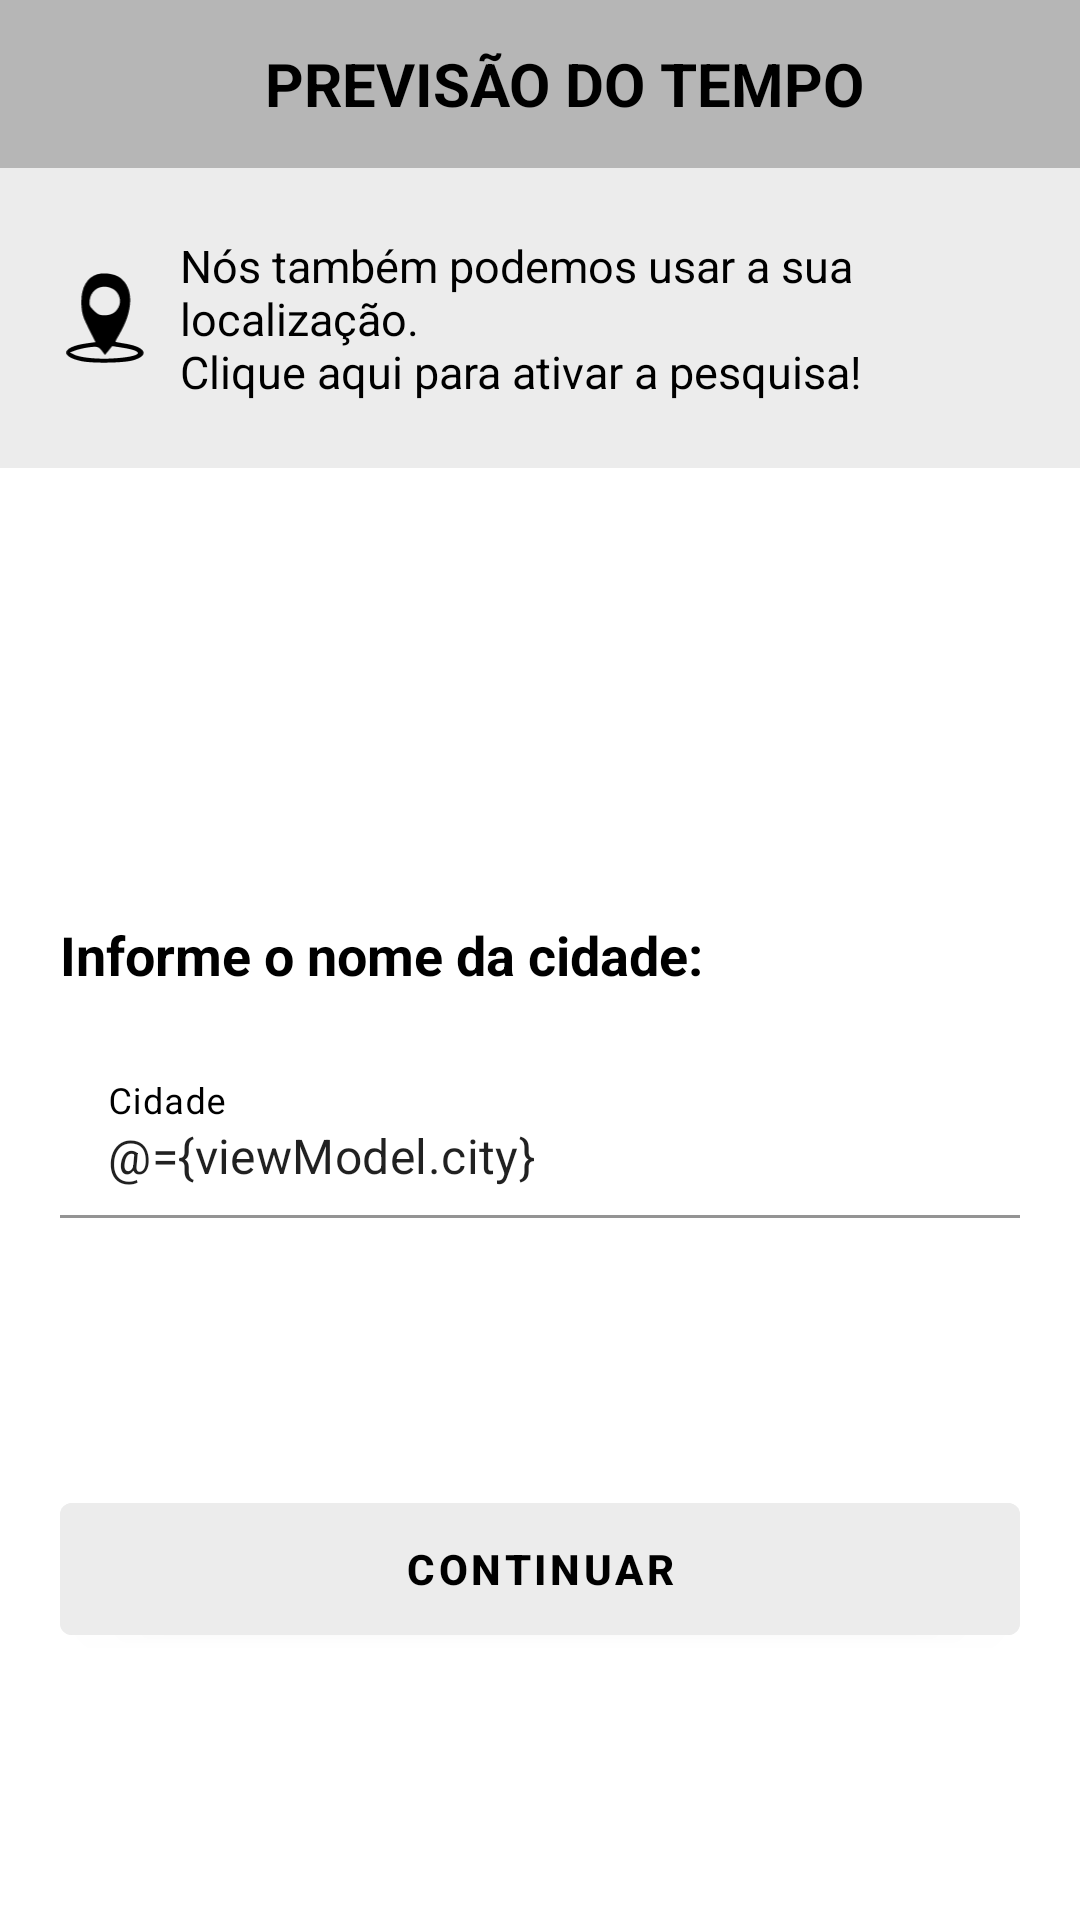

Produce the Android XML layout that renders to this screen, including the resource entries it uses.
<!-- AndroidManifest.xml: application theme Theme.WeatherApplication -->
<!-- res/layout/activity_search_city.xml -->
<?xml version="1.0" encoding="utf-8"?>
<layout xmlns:android="http://schemas.android.com/apk/res/android"
    xmlns:app="http://schemas.android.com/apk/res-auto"
    xmlns:tools="http://schemas.android.com/tools">

    <data>

        <variable
            name="viewModel"
            type="com.weather.weatherapplication.presentation.searchcity.SearchCityViewModel" />
    </data>

    <androidx.constraintlayout.widget.ConstraintLayout
        android:layout_width="match_parent"
        android:layout_height="match_parent"
        tools:context=".presentation.searchcity.SearchCityActivity">

        <com.google.android.material.appbar.MaterialToolbar
            android:id="@+id/tb_main"
            android:layout_width="match_parent"
            android:layout_height="?attr/actionBarSize"
            android:background="@color/toolbar"
            app:layout_constraintEnd_toEndOf="parent"
            app:layout_constraintStart_toStartOf="parent"
            app:layout_constraintTop_toTopOf="parent">

            <com.google.android.material.textview.MaterialTextView
                android:id="@+id/txt_title_toolbar"
                android:layout_width="match_parent"
                android:layout_height="wrap_content"
                android:text="@string/title_app"
                android:textAlignment="center"
                android:textAllCaps="true"
                android:textColor="@color/black"
                android:textSize="20sp"
                android:textStyle="bold" />

        </com.google.android.material.appbar.MaterialToolbar>

        <View
            android:id="@+id/vw"
            android:layout_width="0dp"
            android:layout_height="100dp"
            android:background="@color/light_view"
            app:layout_constraintEnd_toEndOf="parent"
            app:layout_constraintStart_toStartOf="parent"
            app:layout_constraintTop_toBottomOf="@+id/tb_main" />

        <ImageView
            android:id="@+id/iv_gps"
            android:layout_width="30dp"
            android:layout_height="30dp"
            android:layout_marginStart="20dp"
            android:src="@drawable/ic_gps"
            app:layout_constraintBottom_toBottomOf="@+id/vw"
            app:layout_constraintStart_toStartOf="parent"
            app:layout_constraintTop_toTopOf="@+id/vw" />

        <com.google.android.material.textview.MaterialTextView
            android:id="@+id/txt_search_gps"
            android:layout_width="0dp"
            android:layout_height="wrap_content"
            android:layout_marginStart="10dp"
            android:layout_marginEnd="20dp"
            android:text="@string/txt_search_gps"
            android:textColor="@color/black"
            android:textSize="15sp"
            app:layout_constraintBottom_toBottomOf="@+id/vw"
            app:layout_constraintEnd_toEndOf="parent"
            app:layout_constraintStart_toEndOf="@+id/iv_gps"
            app:layout_constraintTop_toTopOf="@+id/vw" />

        <com.google.android.material.textview.MaterialTextView
            android:id="@+id/txt_inform_city"
            android:layout_width="0dp"
            android:layout_height="wrap_content"
            android:layout_marginStart="20dp"
            android:layout_marginTop="150dp"
            android:layout_marginEnd="20dp"
            android:text="@string/txt_informe_your_city"
            android:textColor="@color/black"
            android:textSize="18sp"
            android:textStyle="bold"
            app:layout_constraintEnd_toEndOf="parent"
            app:layout_constraintStart_toStartOf="parent"
            app:layout_constraintTop_toBottomOf="@+id/vw" />

        <com.google.android.material.textfield.TextInputLayout
            android:id="@+id/ly_city"
            style="@style/Widget.MaterialComponents.TextInputLayout.FilledBox"
            android:layout_width="0dp"
            android:layout_height="wrap_content"
            android:layout_margin="20dp"
            android:textColorHint="@color/black"
            app:boxBackgroundColor="@color/white"
            app:hintTextColor="@color/black"
            app:layout_constraintEnd_toEndOf="parent"
            app:layout_constraintStart_toStartOf="parent"
            app:layout_constraintTop_toBottomOf="@+id/txt_inform_city">

            <com.google.android.material.textfield.TextInputEditText
                android:id="@+id/etd_city"
                android:layout_width="match_parent"
                android:layout_height="match_parent"
                android:hint="@string/hint_city"
                android:text="@={viewModel.city}" />

        </com.google.android.material.textfield.TextInputLayout>

        <com.google.android.material.button.MaterialButton
            android:id="@+id/btn_converter"
            android:layout_width="0dp"
            android:layout_height="?attr/actionBarSize"
            android:layout_margin="20dp"
            android:activeButton="@{viewModel.button}"
            android:backgroundTint="@color/inactive_button"
            android:onClick="@{()->viewModel.openActivity()}"
            android:text="@string/btn_continue"
            android:textColor="@color/black"
            android:textStyle="bold"
            app:layout_constraintBottom_toBottomOf="parent"
            app:layout_constraintEnd_toEndOf="parent"
            app:layout_constraintStart_toStartOf="parent"
            app:layout_constraintTop_toBottomOf="@+id/ly_city" />

    </androidx.constraintlayout.widget.ConstraintLayout>
</layout>
<!-- resources referenced by this layout -->
<resources>
  <color name="black">#FF000000</color>
  <color name="inactive_button">#ECECEC</color>
  <color name="light_view">#ECECEC</color>
  <color name="toolbar">#B6B6B6</color>
  <color name="white">#FFFFFFFF</color>
  <!-- drawable ic_gps (drawable) -->
  <vector xmlns:android="http://schemas.android.com/apk/res/android"
      android:width="57dp"
      android:height="66dp"
      android:viewportWidth="57"
      android:viewportHeight="66">
    <path
        android:pathData="M22.6,1c-7.9,2.5 -12.1,10.9 -11.4,22.6 0.4,6.5 1.2,8.9 5.4,17.3l4.9,9.8 -7.1,1c-17.5,2.5 -19.3,9.5 -3.4,12.9 8.4,1.8 31.5,1.4 38.2,-0.6 12.2,-3.6 9.2,-9.8 -6,-12.2 -3.7,-0.6 -6.8,-1.2 -7,-1.3 -0.2,-0.2 1,-2.5 2.6,-5.2 10.6,-17.9 10.9,-34.1 0.9,-41.7 -3.9,-3 -12,-4.2 -17.1,-2.6zM34.1,11.6c4.2,2.1 6.4,7.5 4.9,12 -1.6,4.8 -5.3,7.4 -10.7,7.4 -3.8,-0 -5,-0.5 -8,-3.5 -3.2,-3.2 -3.5,-3.9 -3,-7.8 1.1,-8.1 9.2,-12.1 16.8,-8.1zM26.2,57.1l2.3,3 2.6,-3.2 2.7,-3.3 7.6,1.2c17.8,2.8 13.8,6.7 -7.9,7.9 -11.5,0.6 -23.8,-0.7 -28.2,-3.1l-2.5,-1.3 2.8,-1.1c3.5,-1.5 10.8,-2.9 15.1,-3.1 2.5,-0.1 3.7,0.6 5.5,3z"
        android:fillColor="#000000"
        android:strokeColor="#00000000"/>
  </vector>
  <string name="btn_continue">Continuar</string>
  <string name="hint_city">Cidade</string>
  <string name="title_app">Previsão do tempo</string>
  <string name="txt_informe_your_city">Informe o nome da cidade:</string>
  <string name="txt_search_gps">Nós também podemos usar a sua localização. \nClique aqui para ativar a pesquisa!</string>
  <style name="Theme.WeatherApplication" parent="Theme.MaterialComponents.DayNight.NoActionBar">
          
          <item name="colorPrimary">@color/first_color</item>
          <item name="colorPrimaryVariant">@color/second_color</item>
          <item name="colorOnPrimary">@color/white</item>
          
          <item name="colorSecondary">@color/first_color</item>
          <item name="colorSecondaryVariant">@color/second_color</item>
          <item name="colorOnSecondary">@color/black</item>
          
          <item name="android:statusBarColor" tools:targetApi="l">?attr/colorPrimaryVariant</item>
          
      </style>
  <color name="first_color">#ECECEC</color>
  <color name="second_color">#B6B6B6</color>
</resources>
